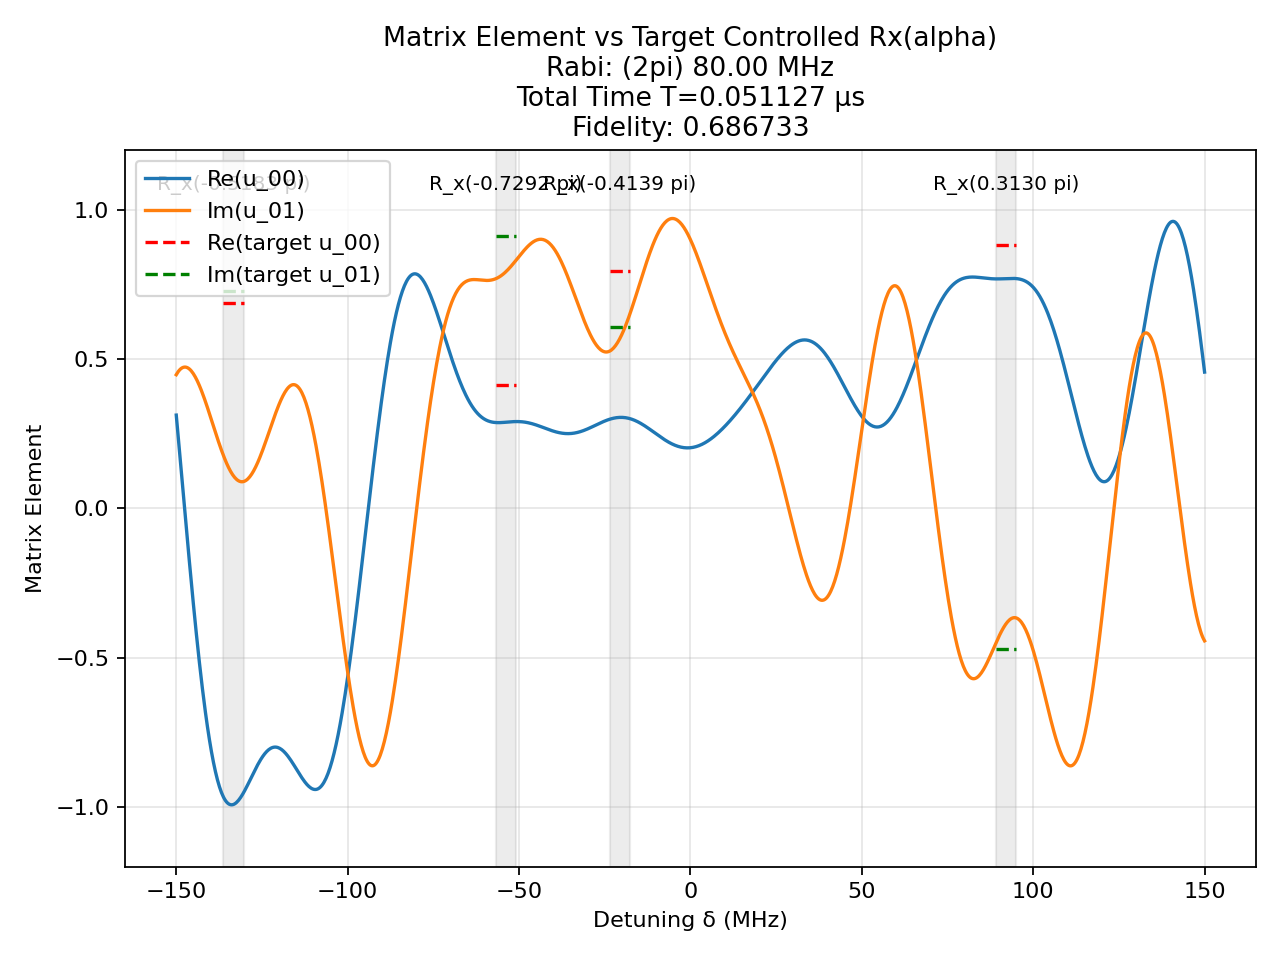

Data behind this chart, as committed beside it:
t (us), H_x (2pi MHz), H_z (2pi MHz)
0.001255, -80.0, 0.0
0.0008333, 0.0, 150.0
0.0005398, 80.0, 0.0
0.0008333, 0.0, 150.0
0.00041, 80.0, 0.0
0.0008333, 0.0, 150.0
0.001162, -80.0, 0.0
0.0008333, 0.0, 150.0
0.0001494, -80.0, 0.0
0.0008333, 0.0, 150.0
0.0006049, 80.0, 0.0
0.0008333, 0.0, 150.0
0.0003778, 80.0, 0.0
0.0008333, 0.0, 150.0
0.001206, 80.0, 0.0
0.0008333, 0.0, 150.0
0.0003927, 80.0, 0.0
0.0008333, 0.0, 150.0
0.0009703, 80.0, 0.0
0.0008333, 0.0, 150.0
0.0001903, -80.0, 0.0
0.0008333, 0.0, 150.0
0.0003145, 80.0, 0.0
0.0008333, 0.0, 150.0
6.208276432366353e-05, 80.0, 0.0
0.0008333, 0.0, 150.0
0.00043, -80.0, 0.0
0.0008333, 0.0, 150.0
0.0005538, 80.0, 0.0
0.0008333, 0.0, 150.0
0.0002541, 80.0, 0.0
0.0008333, 0.0, 150.0
0.00537, -80.0, 0.0
0.0008333, 0.0, 150.0
0.0002888, -80.0, 0.0
0.0008333, 0.0, 150.0
0.001159, 80.0, 0.0
0.0008333, 0.0, 150.0
0.0003542, 80.0, 0.0
0.0008333, 0.0, 150.0
0.0004395, 80.0, 0.0
0.0008333, 0.0, 150.0
0.00085, -80.0, 0.0
0.0008333, 0.0, 150.0
0.0006884, 80.0, 0.0
0.0008333, 0.0, 150.0
0.001011, 80.0, 0.0
0.0008333, 0.0, 150.0
0.0001816, 80.0, 0.0
0.0008333, 0.0, 150.0
0.0001077, 80.0, 0.0
0.0008333, 0.0, 150.0
0.0007919, 80.0, 0.0
0.0008333, 0.0, 150.0
0.0006426, 80.0, 0.0
0.0008333, 0.0, 150.0
0.0008274, 80.0, 0.0
0.0008333, 0.0, 150.0
0.001117, -80.0, 0.0
0.0008333, 0.0, 150.0
... 1 more rows
